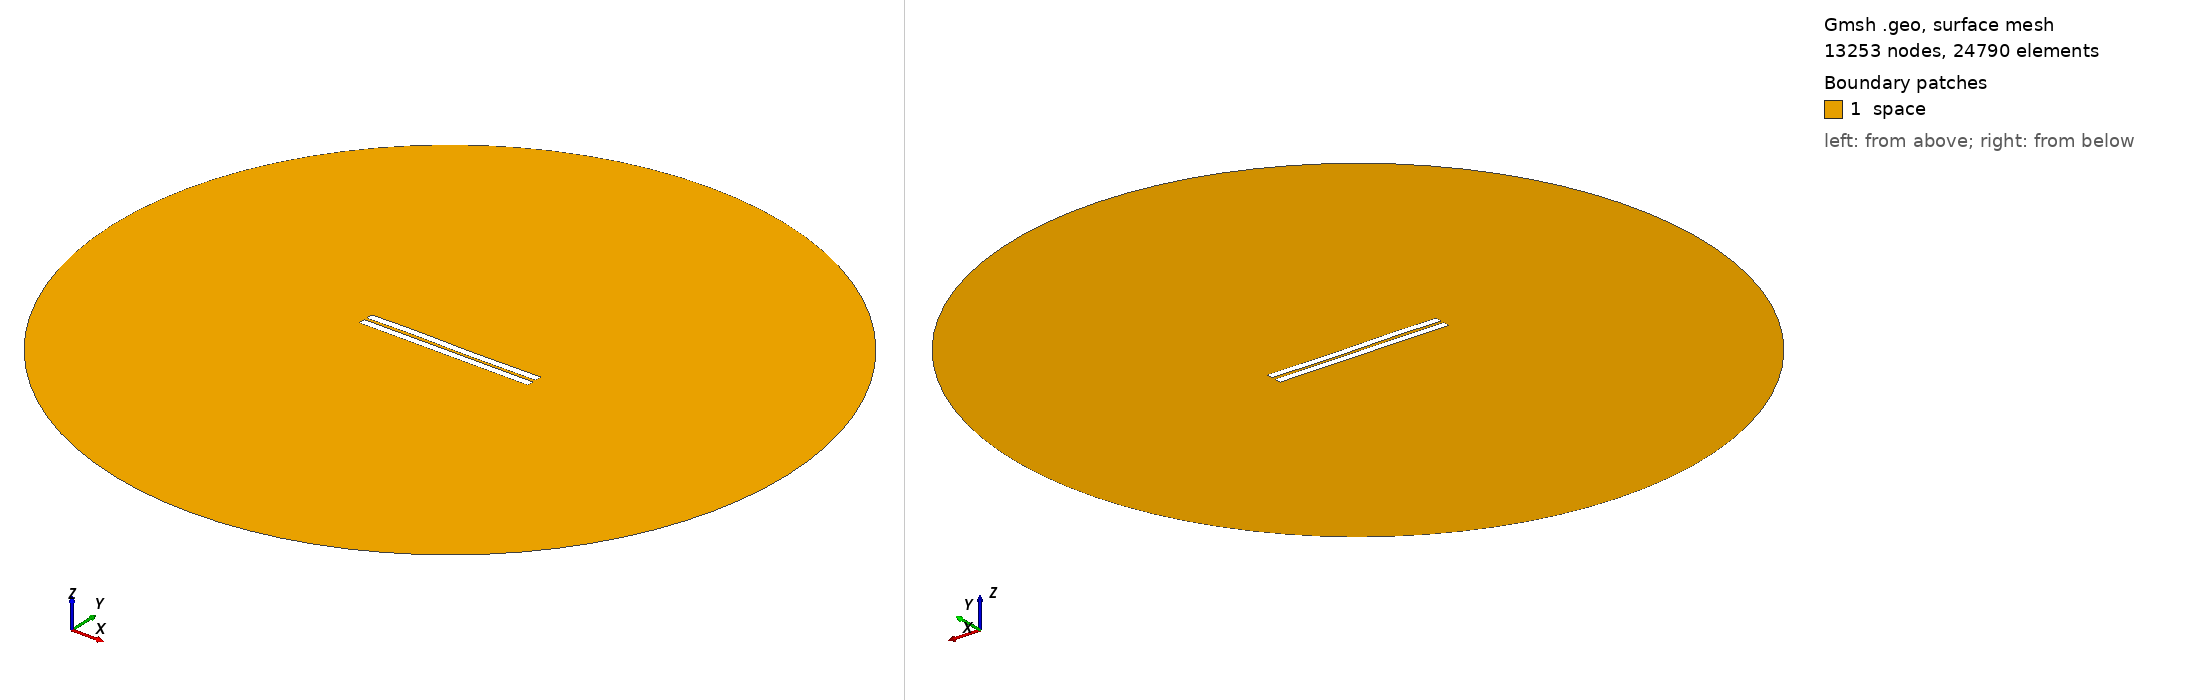

Gmsh geometry script, surface-meshed: 13253 nodes, 24790 surface elements. Boundary patches (legend numbers): 1 space. Left view from above one corner, right view from below the opposite corner. Legend entries are the model's physical surfaces. The drawing asked Gmsh for element sizes between 1% and 20% of the model's largest extent; the script's own settings can give other sizes.

=== 949.geo (drawn) ===
//---------------------------------------
// Geometry kernel
//---------------------------------------

SetFactory("OpenCASCADE");



//---------------------------------------
// Parameters of the geometry
//---------------------------------------

// Overetch of the upper plate
overetch = 0.0;

// Distance between the plates
distance = 1.75;

// Discretization over the x axis (for the deformation)
nx = 50; 

// Length of the plate
L = 100 - overetch; 

// Number of modes
n = 4; 

// 1st mode coefficient
coeff(1) = 0.0;
beta(1) = 0.596864 * 3.1415926535 / L;

// 2nd mode coefficient
coeff(2) = 0.0;
beta(2) = 1.49418 * 3.1415926535 / L;

// 3rd mode coefficient
coeff(3) = 0.15;
beta(3) = 2.50025 * 3.1415926535 / L;

// 4th mode coefficient
coeff(4) = 0.07499999999999998;
beta(4) = 3.49999 * 3.1415926535 / L;



//---------------------------------------
// Upper plate (deformed rectangle)
//---------------------------------------

// Coordiantes of the upper plate
xmin = -50;
xmax = 50 - overetch;

// Height of the upper plate
yheight = 4 - 2 * overetch;

// Indexes of the points
UpperID[] = {};
LowerID[] = {};
LeftID[] = {};
RightID[] = {};

// Point index
p = 1;

// Horizontal edges
For i In {1:nx}
    x = xmin + (i-1)*(xmax - xmin)/(nx-1);

    y_bottom = distance / 2 + overetch;
    For j In {1:n}
        C = (Cosh(beta(j)*L) + Cos(beta(j)*L)) / (Sinh(beta(j)*L) + Sin(beta(j)*L));
        y_bottom  = y_bottom + coeff(j) * (Cosh(beta(j)*(x+50)) - Cos(beta(j)*(x+50)) - C * (Sinh(beta(j)*(x+50)) - Sin(beta(j)*(x+50))));
    EndFor

    y_top = y_bottom + yheight;

    Point(p) = {x, y_top, 0, 1.0};
    UpperID[i] = p;
    p = p + 1;

    Point(p) = {x, y_bottom, 0, 1.0};
    LowerID[i] = p;
    p = p + 1;
EndFor

// Create point lists
UpperPts[] = {}; LowerPts[] = {};
For i In {1:nx}
  UpperPts[] += {UpperID[i]};
  LowerPts[] += {LowerID[i]};
EndFor

// Build splines
Spline(1) = {UpperPts[]};
Spline(2) = {LowerPts[]};
Line(3) = {LowerPts[nx-1], UpperPts[nx-1]};
Line(4) = {LowerPts[0], UpperPts[0]};

// Build the plane surface
Curve Loop(1) = {2, 3, -1, -4};
Plane Surface(1) = {1};



//---------------------------------------
// Lower plate (rectangle)
//---------------------------------------

// Vertices
Point(1001) = {-50, -1, 0, 1.0};
Point(1002) = { 50, -1, 0, 1.0};
Point(1003) = { 50,  -5, 0, 1.0};
Point(1004) = {-50,  -5, 0, 1.0};

// Edges
Line(5) = {1001, 1002};
Line(6) = {1002, 1003};
Line(7) = {1003, 1004};
Line(8) = {1004, 1001};

// Plane surface
Line Loop(2) = {5, 6, 7, 8};
Plane Surface(2) = {2}; 



//---------------------------------------
// Outer (fictious) boundary
//---------------------------------------

// Points
Point(1005) = {0, 0, 0};       // Center
Point(1006) = {200, 0, 0};     // Start point
Point(1007) = {0, 200, 0};     // 90 degrees
Point(1008) = {-200, 0, 0};    // 180 degrees
Point(1009) = {0, -200, 0};    // 270 degrees

// Circle arcs (each needs start, center, end)
Circle(9) = {1006, 1005, 1007};
Circle(10) = {1007, 1005, 1008};
Circle(11) = {1008, 1005, 1009};
Circle(12) = {1009, 1005, 1006};

// Plane surface for the entire domain
Curve Loop(3) = {9, 10, 11, 12};
Surface(3) = {3};

// Subtract the plates from the whole domain to obtain the actual domain where we want to solve the equations
BooleanDifference{ Surface{3}; Delete; }{ Surface{1}; Surface{2}; Delete; }




//---------------------------------------
// Transfinite Lines/Curves
//---------------------------------------

// Set the number of points on the boundaries
r = 7;

// Plates
Transfinite Curve {1, 2} = 50*r Using Progression 1;
Transfinite Curve {3, 4} = 2*r Using Progression 1;
Transfinite Line {5, 7} = 50*r Using Progression 1;
Transfinite Line {6, 8} = 2*r Using Progression 1;

// Outer boundary
Transfinite Line {9, 10, 11, 12} = 20 Using Progression 1;



//---------------------------------------
// Physical groups
//---------------------------------------                

// Physical curves (boundaries)
Physical Line("force_segment", 10) = {2};
Physical Line("upper_plate", 11) = {1, 3, 4};
Physical Line("lower_plate", 12) = {5, 6, 7, 8};
Physical Line("boundary", 20) = {9, 10, 11, 12};

// Physical Surfaces
Physical Surface("space", 30) = {3};



//---------------------------------------
// 6. Generate the Mesh
//---------------------------------------

// 2D mesh generation
Mesh 2;
